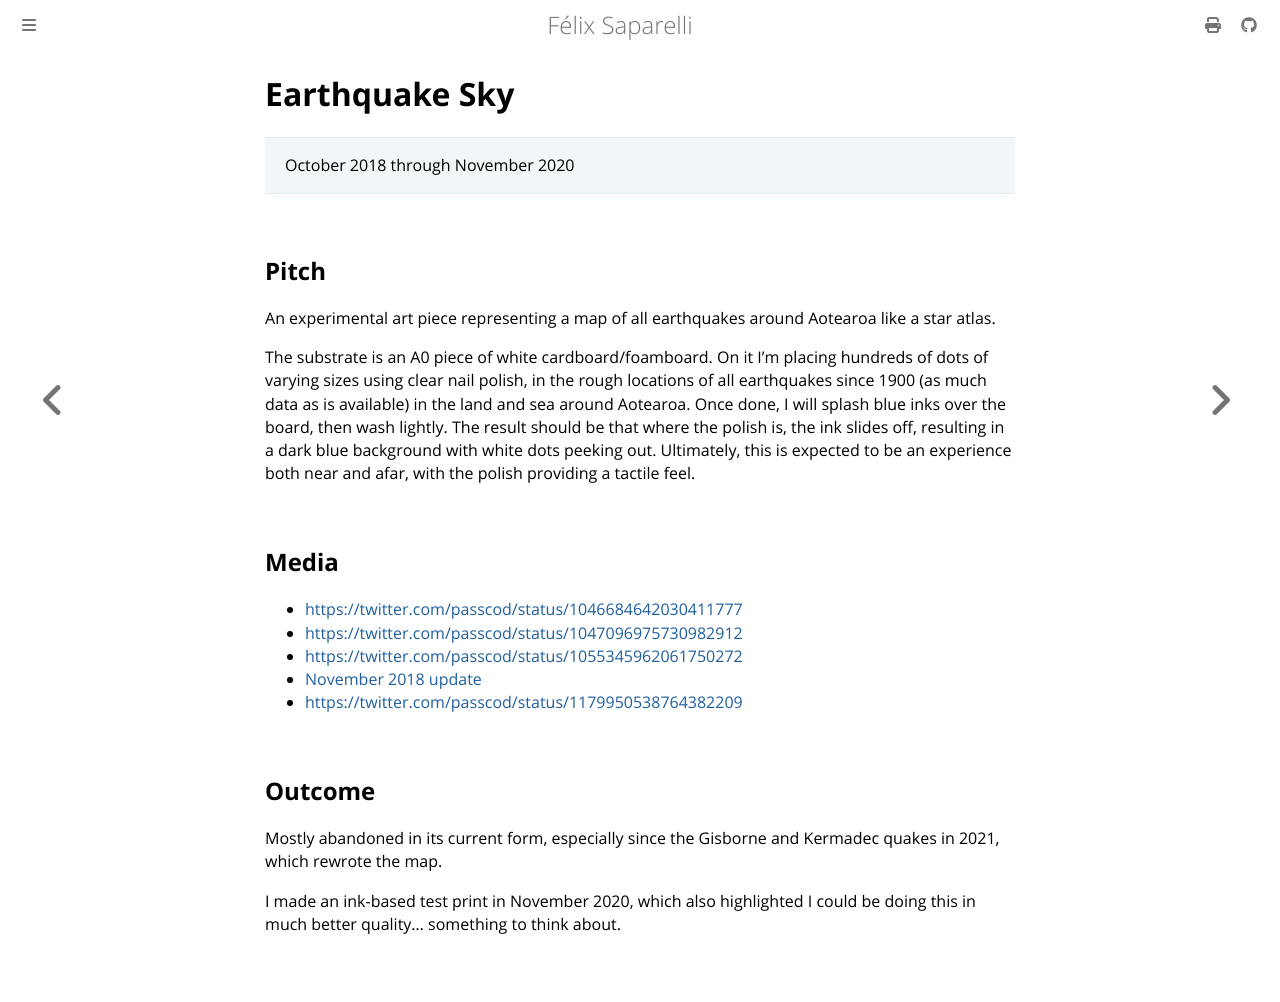

repository: passcod/blook · page: updates/projects/eqsky.html · generator: mdbook

# Earthquake Sky

> October 2018 through November 2020

## Pitch

An experimental art piece representing a map of all earthquakes around Aotearoa like a star atlas.

The substrate is an A0 piece of white cardboard/foamboard. On it I'm placing hundreds of dots of
varying sizes using clear nail polish, in the rough locations of all earthquakes since 1900 (as much
data as is available) in the land and sea around Aotearoa. Once done, I will splash blue inks over
the board, then wash lightly. The result should be that where the polish is, the ink slides off,
resulting in a dark blue background with white dots peeking out. Ultimately, this is expected to be
an experience both near and afar, with the polish providing a tactile feel.

## Media

- <https://twitter.com/passcod/status/1046684642030411777>
- <https://twitter.com/passcod/status/1047096975730982912>
- <https://twitter.com/passcod/status/1055345962061750272>
- [November 2018 update](../dated/2018/november.md)
- <https://twitter.com/passcod/status/1179950538764382209>

## Outcome

Mostly abandoned in its current form, especially since the Gisborne and Kermadec quakes in 2021,
which rewrote the map.

I made an ink-based test print in November 2020, which also highlighted I could be doing this in
much better quality... something to think about.
